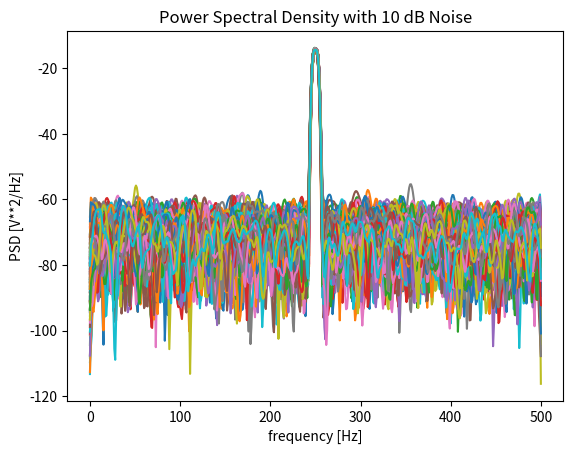
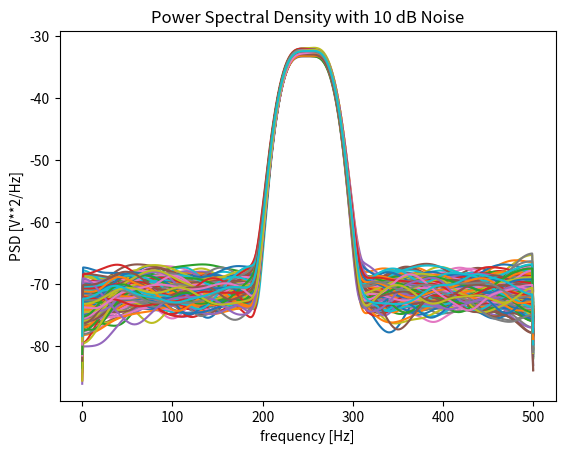
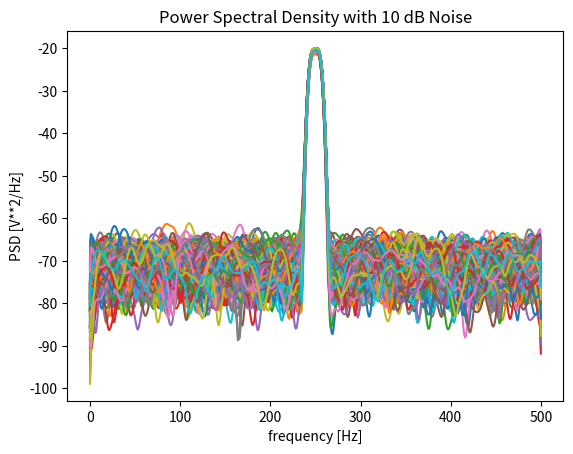
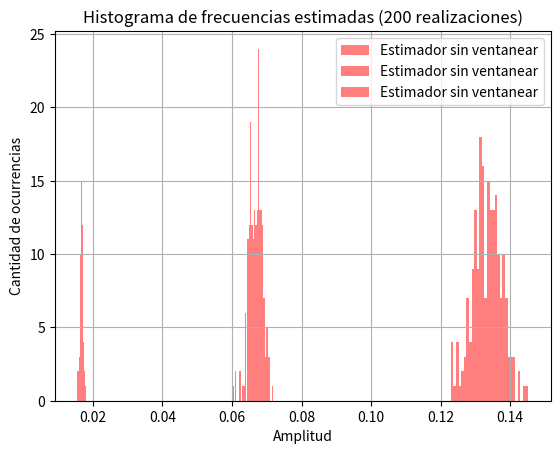

Recreate these plots in Python, in order.
# -*- coding: utf-8 -*-
"""
Created on Wed Apr 23 19:04:49 2025

@author: l
"""

import numpy as np
from scipy import signal
from scipy.fft import fft, fftshift
import matplotlib.pyplot as plt

Np=1000 
SNR = 10
R=200 #numero de muestras
a2= np.sqrt(2) #Amplitud de la señal, eligiendo esta ya estoy normalizando la señal. Ya no hace falta dividirla por la desviacion estandar
fs = 1000 # frecuencia de muestreo (Hz) conviene numero entero conocido 
N = 1000 # cantidad de muestras
N2= 10*N
ts = 1/fs  # tiempo de muestreo
df= fs/N #resolucion espectral 
df_pp=fs/N2
omega0= fs/4

#%% Generacion de la señal X

# Defino S

# Grilla de sampleo temporal ---> DISRETIZACION DEL TIEMPO (muestreo)
tt = np.linspace(0, (N-1)*ts, N).reshape((1000, 1))  #[1000x1]
tt= np.tile(tt, (1, R)) #Repetidor [100x200]

# Grilla sampleo frecuencial
ff= np.linspace(0, (N-1)*df, N) #.reshape(1, 1000) # [1,1000]
fr = np.random.uniform(-1/2, 1/2, size=(1,R)) # [1, 200]

omega1= omega0 + fr* (df)

S= a2*np.sin(2*np.pi*omega1*tt)

#Grilla de frecuencias  
freqs = np.fft.fftfreq(N, d=ts)

# # Señal analogica --> Lo saco de SNR
pot_ruido_analog = 10**(- SNR / 10)
sigma= np.sqrt(pot_ruido_analog)
# #Generacion de ruido analogico 
nn = np.random.normal(0, sigma, (Np, R)) 
     
# Señal final 
xx = S + nn  # [1000x200]
    
#Estimador welch 
#F tiene un tamaño de 126 porquees la mitad de 250

f,Pxx=signal.welch(xx,fs,nfft=N,window='flattop',nperseg=N/2,axis=0)
plt.figure(1)
plt.plot(f, 10* np.log10(2*np.abs(Pxx)**2))
plt.xlabel('frequency [Hz]')
plt.ylabel('PSD [V**2/Hz]')
plt.title('Power Spectral Density with 10 dB Noise')
plt.show()


f_3,Pxx_3=signal.welch(xx,fs,nfft=N,window='flattop',nperseg=N/16,axis=0)
#Nperseg= largo de los segmentos para superponer/autocorrelar (noverloap)
plt.figure(2)
plt.plot(f_3, 10* np.log10(2*np.abs(Pxx_3)**2))
plt.xlabel('frequency [Hz]')
plt.ylabel('PSD [V**2/Hz]')
plt.title('Power Spectral Density with 10 dB Noise')
plt.show()

f_4,Pxx_4=signal.welch(xx,fs,nfft=N,window='flattop',nperseg=N/4,axis=0)
plt.figure(3)
plt.plot(f_4, 10* np.log10(2*np.abs(Pxx_4)**2))
plt.xlabel('frequency [Hz]')
plt.ylabel('PSD [V**2/Hz]')
plt.title('Power Spectral Density with 10 dB Noise')
plt.show()

#Me quedo con la feta de 250 (maximo)
a2_max1 = np.max(Pxx, axis=0) 
a2_max2 = np.max(Pxx_3, axis=0) 
a2_max3 = np.max(Pxx_4, axis=0) 


##Histograma
plt.figure()
plt.hist(a2_max1, bins=30, color='red', alpha=0.5, label="Estimador sin ventanear")
plt.hist(a2_max2, bins=30, color='red', alpha=0.5, label="Estimador sin ventanear")
plt.hist(a2_max3, bins=30, color='red', alpha=0.5, label="Estimador sin ventanear")
plt.title("Histograma de frecuencias estimadas (200 realizaciones)")
plt.xlabel("Amplitud")
plt.ylabel("Cantidad de ocurrencias")
plt.grid(True)
plt.legend()

#%% Analizo varianza y sesgo

#N/2
valor_real= a2
esperanza_a2_max = np.mean(a2_max1)
sesgo_a2_est= esperanza_a2_max-valor_real
varianza_a2_max= np.var(a2_max1)

#N/16
valor_real= a2
esperanza_a2_max = np.mean(a2_max2)
sesgo_a2_est= esperanza_a2_max-valor_real
varianza_a2_max= np.var(a2_max2)

#N/4
valor_real= a2
esperanza_a2_max = np.mean(a2_max3)
sesgo_a2_est= esperanza_a2_max-valor_real
varianza_a2_max= np.var(a2_max3)

 #%% Blackman -Tukey Method 
 
 
 
 
